Run: headless pygame with SDL's dummy video driver; simulated clock (each Clock.tick advances the game by its frame time, no real sleeping); random seed 0; keys injected as events and as key.get_pressed() state; no mouse input; restart key C tapped at the start of phases 3 and 4.
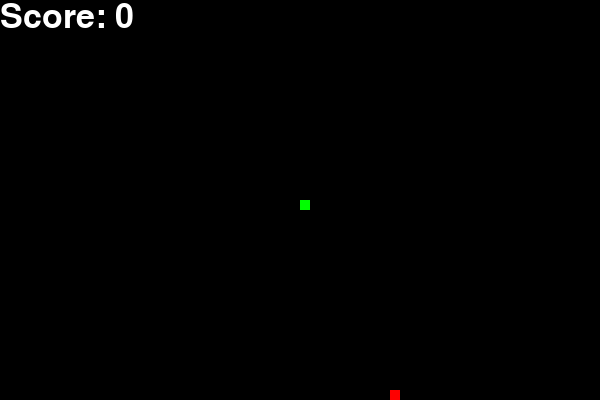
Frame 1 of 4 · flips 1–60 · no input
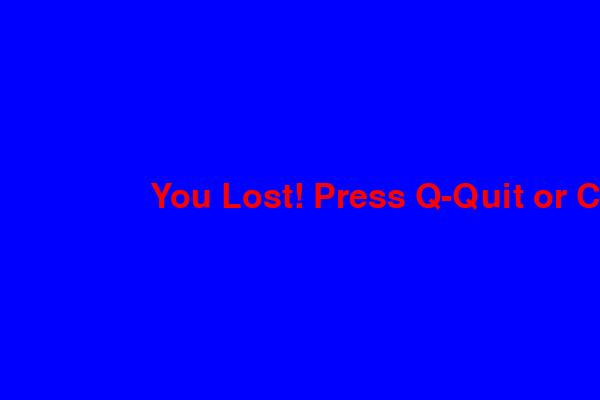
Frame 2 of 4 · flips 61–180 · tapped SPACE, RETURN · held RIGHT (→), D
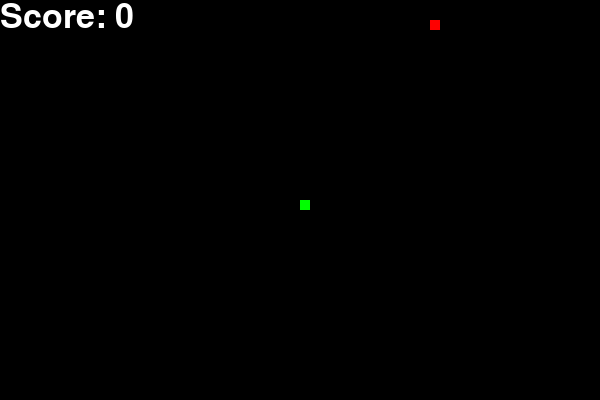
Frame 3 of 4 · flips 181–300 · tapped C · held DOWN (↓), S
Frame 4 of 4 · flips 301–420 · tapped C · held LEFT (←), A, UP (↑), W · screen same as frame 2, image omitted

The pygame program that drew these frames:

import pygame
import time
import random

pygame.init()

# Set up the display window
width = 600
height = 400
gameDisplay = pygame.display.set_mode((width, height))
pygame.display.set_caption('Snake Game')

# Set up colors
black = (0, 0, 0)
white = (255, 255, 255)
red = (255, 0, 0)
green = (0, 255, 0)
blue = (0, 0, 255)

clock = pygame.time.Clock()
game_over = False
game_close = False

snake_block = 10
snake_list = []
snake_length = 1

# Set up the initial position of the snake
x1 = width / 2
y1 = height / 2

x1_change = 0
y1_change = 0

# Set up the food
foodx = round(random.randrange(0, width - snake_block) / 10.0) * 10.0
foody = round(random.randrange(0, height - snake_block) / 10.0) * 10.0

# Set up the game font
font_style = pygame.font.SysFont(None, 50)
score_font = pygame.font.SysFont(None, 35)

# Set up the score
score = 0

# Game loop
while not game_over:

    while game_close == True:
        gameDisplay.fill(blue)
        msg = font_style.render("You Lost! Press Q-Quit or C-Play Again", True, red)
        gameDisplay.blit(msg, [width / 2 - 150, height / 2 - 20])
        pygame.display.update()

        for event in pygame.event.get():
            if event.type == pygame.KEYDOWN:
                if event.key == pygame.K_q:
                    game_over = True
                    game_close = False
                if event.key == pygame.K_c:
                    game_over = False
                    game_close = False
                    snake_list = []
                    snake_length = 1
                    x1 = width / 2
                    y1 = height / 2
                    x1_change = 0
                    y1_change = 0
                    foodx = round(random.randrange(0, width - snake_block) / 10.0) * 10.0
                    foody = round(random.randrange(0, height - snake_block) / 10.0) * 10.0
                    score = 0

    for event in pygame.event.get():
        if event.type == pygame.QUIT:
            game_over = True
        if event.type == pygame.KEYDOWN:
            if event.key == pygame.K_LEFT:
                x1_change = -snake_block
                y1_change = 0
            elif event.key == pygame.K_RIGHT:
                x1_change = snake_block
                y1_change = 0
            elif event.key == pygame.K_UP:
                y1_change = -snake_block
                x1_change = 0
            elif event.key == pygame.K_DOWN:
                y1_change = snake_block
                x1_change = 0

    # Check if the snake has hit the window border
    if x1 >= width or x1 < 0 or y1 >= height or y1 < 0:
        game_close = True
    x1 += x1_change
    y1 += y1_change
    gameDisplay.fill(black)
    gameDisplay.blit(font_style.render('Score: ' + str(score), True, white), [0, 0])

    # Check if the snake has hit the food
    if x1 == foodx and y1 == foody:
        score += 1
        snake_length += 1
        foodx = round(random.randrange(0, width - snake_block) / 10.0) * 10.0
        foody = round(random.randrange(0, height - snake_block) / 10.0) * 10.0

    for x in snake_list[:-1]:
        if x[0] == x1 and x[1] == y1:
            game_close = True

    # Add the new block to the snake
    snake_head = []
    snake_head.append(x1)
    snake_head.append(y1)
    snake_list.append(snake_head)
    if len(snake_list) > snake_length:
        del snake_list[0]

    # Draw the snake
    for x in snake_list:
        pygame.draw.rect(gameDisplay, green, [x[0], x[1], snake_block, snake_block])

    # Draw the food
    pygame.draw.rect(gameDisplay, red, [foodx, foody, snake_block, snake_block])

    pygame.display.update()

    clock.tick(15)

pygame.quit()
quit()
